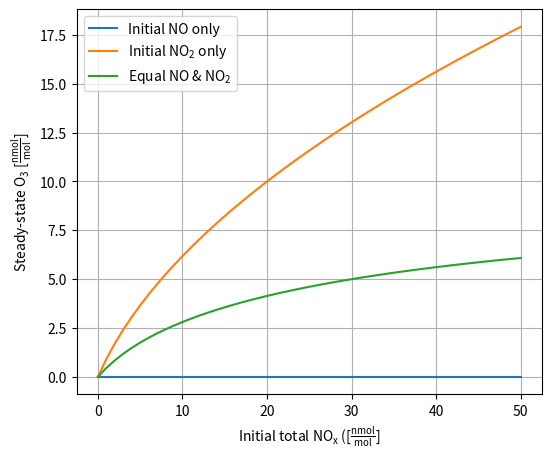

Source code (Python):
import math
import numpy as np
import pandas as pd
import matplotlib.pyplot as plt

alpha = 10.0 
total_nox_vals = np.arange(0, 51, 1) 

results = []  
for total_nox in total_nox_vals:
    NO0 = total_nox
    NO20 = 0.0
    O30 = 0.0
    O3_ss1 = -0.5*(NO0 - O30 + alpha) + 0.5*math.sqrt((NO0 - O30 + alpha)**2 + 4*alpha*(NO20 + O30))
    NO0 = 0.0
    NO20 = total_nox
    O30 = 0.0
    O3_ss2 = -0.5*(NO0 - O30 + alpha) + 0.5*math.sqrt((NO0 - O30 + alpha)**2 + 4*alpha*(NO20 + O30))
    NO0 = total_nox / 2.0
    NO20 = total_nox / 2.0
    O30 = 0.0
    O3_ss3 = -0.5*(NO0 - O30 + alpha) + 0.5*math.sqrt((NO0 - O30 + alpha)**2 + 4*alpha*(NO20 + O30))
    results.append([total_nox, O3_ss1, O3_ss2, O3_ss3])

df_ss = pd.DataFrame(results, columns=["Total_NOx [nmol/mol]",
                                       "O3_ss_NO_only [nmol/mol]",
                                       "O3_ss_NO2_only [nmol/mol]",
                                       "O3_ss_equal_NO_NO2 [nmol/mol]"])
df_ss.to_csv("steady_state_scenarios.csv", index=False)

plt.figure(figsize=(6,5))
plt.plot(df_ss["Total_NOx [nmol/mol]"], df_ss["O3_ss_NO_only [nmol/mol]"], label="Initial NO only")
plt.plot(df_ss["Total_NOx [nmol/mol]"], df_ss["O3_ss_NO2_only [nmol/mol]"], label="Initial $\\mathregular{NO_2}$ only")
plt.plot(df_ss["Total_NOx [nmol/mol]"], df_ss["O3_ss_equal_NO_NO2 [nmol/mol]"], label="Equal NO & $\\mathregular{NO_2}$")
plt.xlabel("Initial total $\\mathregular{NO_x}$ ($\\mathregular{[\\frac{nmol}{mol}]}$")
plt.ylabel("Steady-state $\\mathregular{O_3}$ $\\mathregular{[\\frac{nmol}{mol}]}$")
plt.legend()
plt.grid(True)
plt.savefig("question_2.svg")